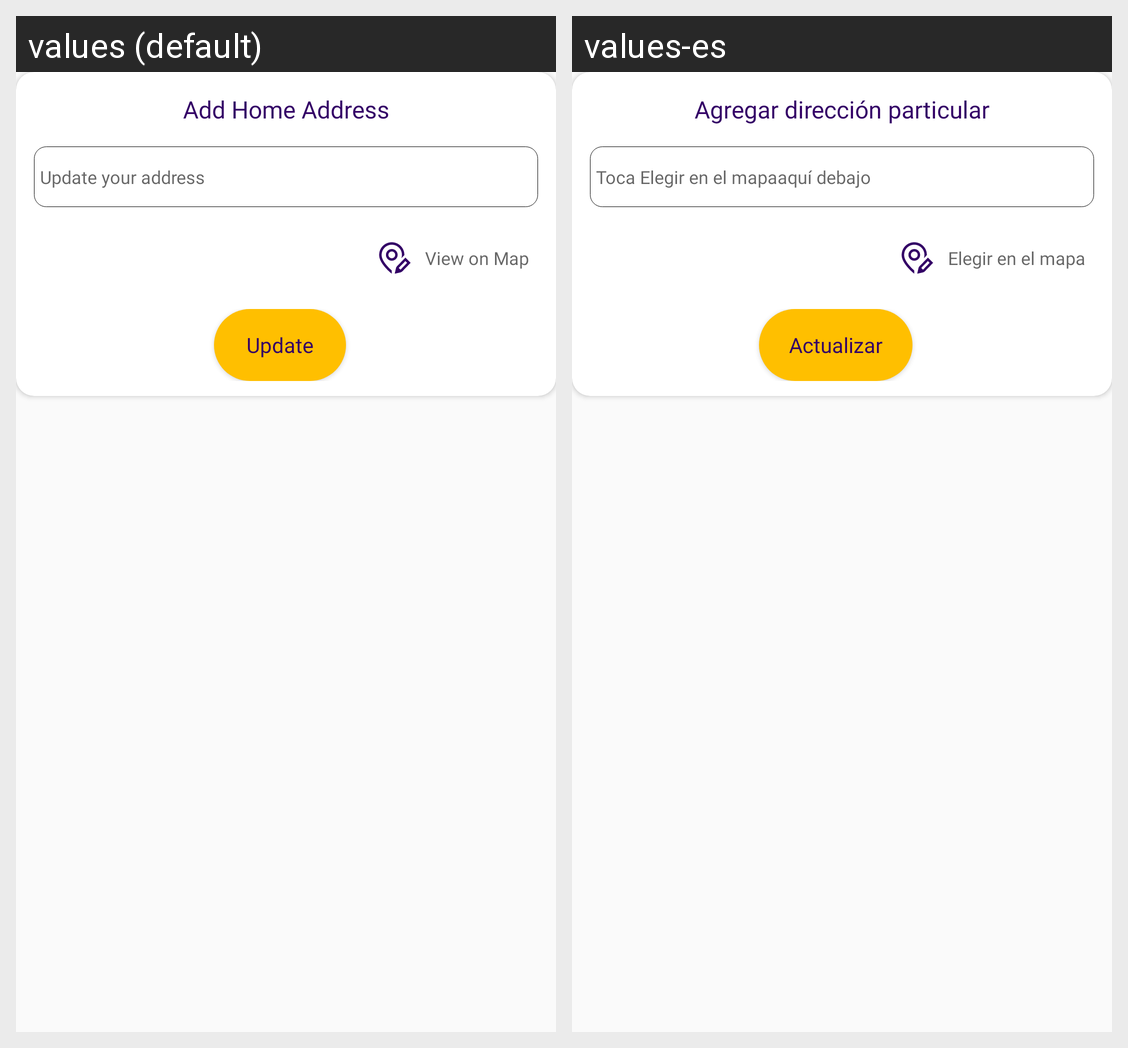

Locale-by-locale string values for the Android screen shown in this grid:
Android screen res/layout/buyer_add_address_dialog.xml rendered under 2 locales, left to right: values (default), values-es. Device: Nexus 5 (rendered at 1080×1920; each locale shown at half size, 540×960, under a caption strip naming it); theme AppTheme.
Strings drawn on this screen, with the default value and each locale's value (text and hints the layout hard-codes, and strings that could not be matched under every locale, appear in the picture but are not listed):

add_home_address
  values: Add Home Address
  values-es: Agregar dirección particular

address
  values: Update your address
  values-es: Toca Elegir en el mapaaquí debajo

view_on_map
  values: View on Map
  values-es: Elegir en el mapa

update
  values: Update
  values-es: Actualizar
